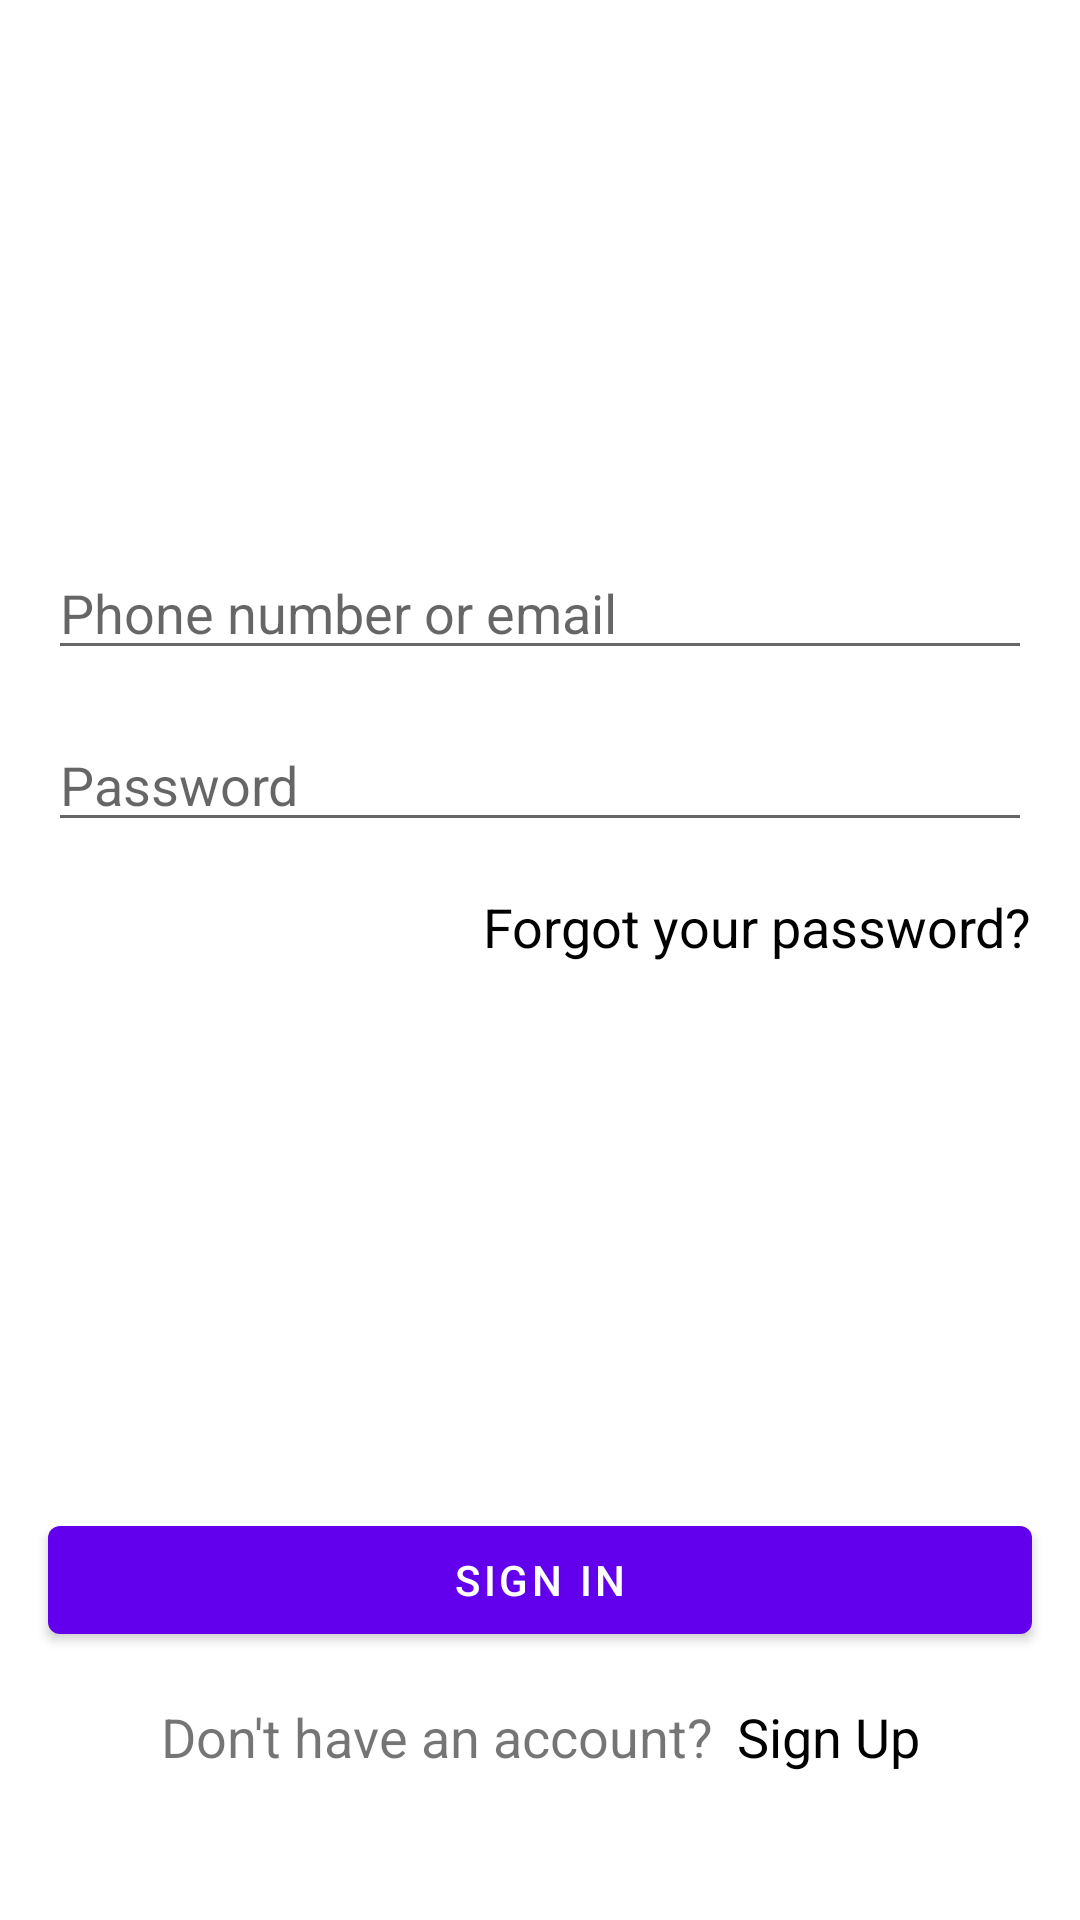

Reconstruct the res/layout file that produces this screen, plus the resources it refers to.
<!-- AndroidManifest.xml: application theme Theme.MeetUpApp -->
<!-- res/layout/fragment_auth.xml -->
<?xml version="1.0" encoding="utf-8"?>
<layout xmlns:android="http://schemas.android.com/apk/res/android"
    xmlns:app="http://schemas.android.com/apk/res-auto">

    <data>
    </data>

    <androidx.constraintlayout.widget.ConstraintLayout
        android:layout_width="match_parent"
        android:layout_height="match_parent">

        <com.google.android.material.textfield.TextInputEditText
            android:id="@+id/editTextEmailOrPhone"
            android:layout_width="match_parent"
            android:layout_height="wrap_content"
            android:layout_marginStart="16dp"
            android:layout_marginEnd="16dp"
            android:layout_marginBottom="16dp"
            android:hint="@string/enter_phone_number_or_email"
            android:maxLines="1"
            app:layout_constraintBottom_toTopOf="@+id/editTextPassword"
            app:layout_constraintEnd_toEndOf="parent"
            app:layout_constraintHorizontal_bias="0.0"
            app:layout_constraintStart_toStartOf="parent" />

        <com.google.android.material.textfield.TextInputEditText
            android:id="@+id/editTextPassword"
            android:layout_width="0dp"
            android:layout_height="wrap_content"
            android:hint="@string/enter_password"
            android:maxLines="1"
            app:layout_constraintBottom_toBottomOf="parent"
            app:layout_constraintEnd_toEndOf="@+id/editTextEmailOrPhone"
            app:layout_constraintStart_toStartOf="@+id/editTextEmailOrPhone"
            app:layout_constraintTop_toTopOf="parent"
            app:layout_constraintVertical_bias="0.40" />

        <com.google.android.material.button.MaterialButton
            android:id="@+id/btnSignIn"
            android:layout_width="0dp"
            android:layout_height="wrap_content"
            android:layout_marginTop="16dp"
            android:text="@string/sign_in"
            app:layout_constraintBottom_toBottomOf="parent"
            app:layout_constraintEnd_toEndOf="@+id/editTextPassword"
            app:layout_constraintStart_toStartOf="@+id/editTextPassword"
            app:layout_constraintTop_toBottomOf="@+id/textForgotPassword"
            app:layout_constraintVertical_bias="0.65" />

        <TextView
            android:id="@+id/textForgotPassword"
            android:layout_width="wrap_content"
            android:layout_height="wrap_content"
            android:layout_marginTop="16dp"
            android:clickable="true"
            android:focusable="true"
            android:textColor="@color/black"
            android:text="@string/forgot_your_password"
            android:textSize="18sp"
            app:layout_constraintEnd_toEndOf="@+id/editTextPassword"
            app:layout_constraintTop_toBottomOf="@+id/editTextPassword" />

        <TextView
            android:id="@+id/text_dont_have_account"
            android:layout_width="wrap_content"
            android:layout_height="wrap_content"
            android:layout_marginTop="16dp"
            android:text="@string/don_t_have_an_account"
            android:textSize="18sp"
            app:layout_constraintEnd_toStartOf="@+id/text_sign_up"
            app:layout_constraintHorizontal_chainStyle="packed"
            app:layout_constraintStart_toStartOf="@+id/btnSignIn"
            app:layout_constraintTop_toBottomOf="@+id/btnSignIn" />

        <TextView
            android:id="@+id/text_sign_up"
            android:layout_width="wrap_content"
            android:layout_height="wrap_content"
            android:layout_marginStart="8dp"
            android:clickable="true"
            android:focusable="true"
            android:text="@string/sign_up"
            android:textColor="@color/black"
            android:textSize="18sp"
            app:layout_constraintBottom_toBottomOf="@+id/text_dont_have_account"
            app:layout_constraintEnd_toEndOf="@+id/btnSignIn"
            app:layout_constraintStart_toEndOf="@+id/text_dont_have_account"
            app:layout_constraintTop_toTopOf="@+id/text_dont_have_account" />
    </androidx.constraintlayout.widget.ConstraintLayout>
</layout>
<!-- resources referenced by this layout -->
<resources>
  <color name="black">#FF000000</color>
  <string name="don_t_have_an_account">Don\'t have an account?</string>
  <string name="enter_password">Password</string>
  <string name="enter_phone_number_or_email">Phone number or email</string>
  <string name="forgot_your_password">Forgot your password?</string>
  <string name="sign_in">Sign In</string>
  <string name="sign_up">Sign Up</string>
  <style name="Theme.MeetUpApp" parent="Theme.MaterialComponents.Light.NoActionBar">
          
          <item name="colorPrimary">@color/purple_500</item>
          <item name="colorPrimaryVariant">@color/purple_700</item>
          <item name="colorOnPrimary">@color/white</item>
          
          <item name="colorSecondary">@color/teal_200</item>
          <item name="colorSecondaryVariant">@color/teal_700</item>
          <item name="colorOnSecondary">@color/black</item>
          
          <item name="android:statusBarColor" tools:targetApi="l">?attr/colorPrimaryVariant</item>
          
          <item name="android:searchViewStyle">@style/Widget.AppCompat.Light.SearchView</item>
  
          <item name="windowActionModeOverlay">true</item>
          <item name="actionModeStyle">@style/Widget.App.ActionMode</item>
          <item name="actionModeCloseDrawable">@drawable/ic_close_24</item>
          <item name="actionBarTheme">@style/ThemeOverlay.MaterialComponents.Dark.ActionBar</item>
      </style>
  <color name="purple_500">#FF6200EE</color>
  <color name="purple_700">#FF3700B3</color>
  <color name="white">#FFFFFFFF</color>
  <color name="teal_200">#FF03DAC5</color>
  <color name="teal_700">#FF018786</color>
  <style name="Widget.App.ActionMode" parent="Widget.AppCompat.ActionMode">
          <item name="titleTextStyle">?attr/textAppearanceHeadline6</item>
          <item name="subtitleTextStyle">?attr/textAppearanceSubtitle1</item>
          <item name="background">@color/material_grey_900</item>
      </style>
</resources>
